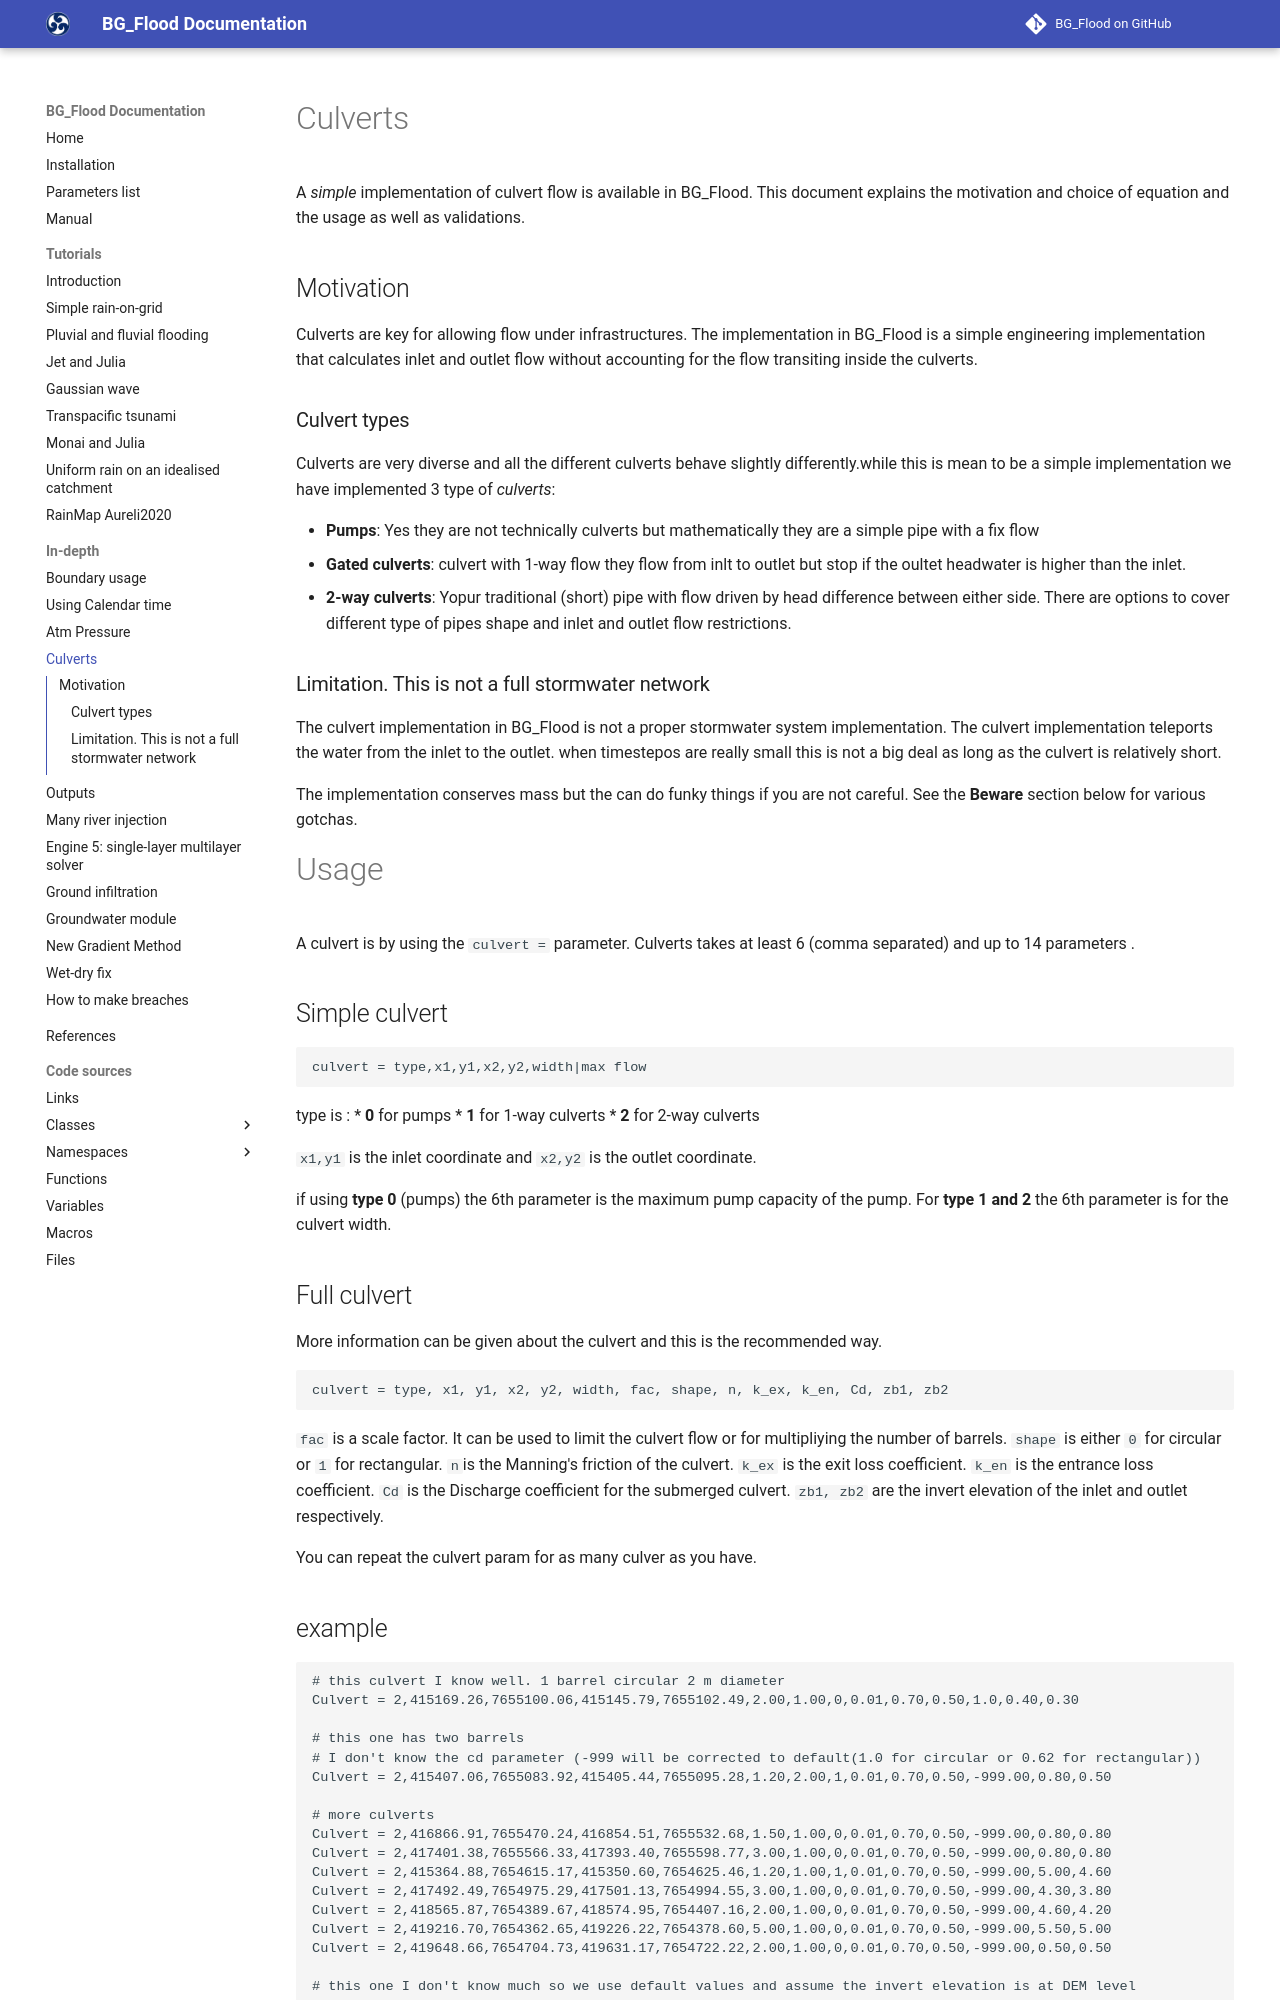

repository: CyprienBosserelle/BG_Flood · page: modules/Culverts/index.html · generator: mkdocs

# Culverts
A _simple_ implementation of culvert flow is available in BG_Flood. This document explains the motivation and choice of equation and the usage as well as validations. 
## Motivation
Culverts are key for allowing flow under infrastructures. The implementation in BG_Flood is a simple engineering implementation that calculates inlet and outlet flow without accounting for the flow transiting inside the culverts.

### Culvert types

Culverts are very diverse and all the different culverts behave slightly differently.while this is mean to be a simple implementation we have implemented 3 type of _culverts_:

* **Pumps**: Yes they are not technically culverts but mathematically they are a simple pipe with a fix flow
* **Gated culverts**: culvert with 1-way flow they flow from inlt to outlet but stop if the oultet headwater is higher than the inlet.
* **2-way culverts**: Yopur traditional (short) pipe with flow driven by head difference between either side. There are options to cover different type of pipes shape and inlet and outlet flow restrictions.

### Limitation. This is not a full stormwater network
The culvert implementation in BG_Flood is not a proper stormwater system implementation. The culvert implementation teleports the water from the inlet to the outlet. when timestepos are really small this is not a big deal as long as the culvert is relatively short.  

The implementation conserves mass but the can do funky things if you are not careful. See the **Beware** section below for various gotchas.

# Usage
A culvert is by using the `culvert =` parameter. Culverts takes at least 6 (comma separated) and up to 14 parameters .


## Simple culvert

```
culvert = type,x1,y1,x2,y2,width|max flow
```

type is :
* __0__ for pumps
* __1__ for 1-way culverts
* __2__ for 2-way culverts

`x1,y1` is the inlet coordinate and `x2,y2` is the outlet coordinate. 

if using __type 0__ (pumps) the 6th parameter is the maximum pump capacity of the pump. For __type 1 and 2__ the 6th parameter is for the culvert width.

## Full culvert
More information can be given about the culvert and this is the recommended way.

```
culvert = type, x1, y1, x2, y2, width, fac, shape, n, k_ex, k_en, Cd, zb1, zb2
```
`fac` is a scale factor. It can be used to limit the culvert flow or for multipliying the number of barrels. `shape` is either `0` for circular or `1` for rectangular. `n`is the Manning's friction of the culvert. `k_ex` is the exit loss coefficient. `k_en` is the entrance loss coefficient. `Cd` is the Discharge coefficient for the submerged culvert. `zb1, zb2` are the invert elevation of the inlet and outlet respectively.

You can repeat the culvert param for as many culver as you have.

## example
```
# this culvert I know well. 1 barrel circular 2 m diameter
Culvert = 2,415169.26,7655100.06,415145.79,7655102.49,2.00,1.00,0,0.01,0.70,0.50,1.0,0.40,0.30

# this one has two barrels
# I don't know the cd parameter (-999 will be corrected to default(1.0 for circular or 0.62 for rectangular))
Culvert = 2,415407.06,7655083.92,415405.44,7655095.28,1.20,2.00,1,0.01,0.70,0.50,-999.00,0.80,0.50

# more culverts
Culvert = 2,416866.91,7655470.24,416854.51,7655532.68,1.50,1.00,0,0.01,0.70,0.50,-999.00,0.80,0.80
Culvert = 2,417401.38,7655566.33,417393.40,7655598.77,3.00,1.00,0,0.01,0.70,0.50,-999.00,0.80,0.80
Culvert = 2,415364.88,7654615.17,415350.60,7654625.46,1.20,1.00,1,0.01,0.70,0.50,-999.00,5.00,4.60
Culvert = 2,417492.49,7654975.29,417501.13,7654994.55,3.00,1.00,0,0.01,0.70,0.50,-999.00,4.30,3.80
Culvert = 2,418565.87,7654389.67,418574.95,7654407.16,2.00,1.00,0,0.01,0.70,0.50,-999.00,4.60,4.20
Culvert = 2,419216.70,7654362.65,419226.22,7654378.60,5.00,1.00,0,0.01,0.70,0.50,-999.00,5.50,5.00
Culvert = 2,419648.66,7654704.73,419631.17,7654722.22,2.00,1.00,0,0.01,0.70,0.50,-999.00,0.50,0.50

# this one I don't know much so we use default values and assume the invert elevation is at DEM level
Culvert = 2,419863.03,7654624.69,419850.63,7654626.61,2.00,1.00
```
